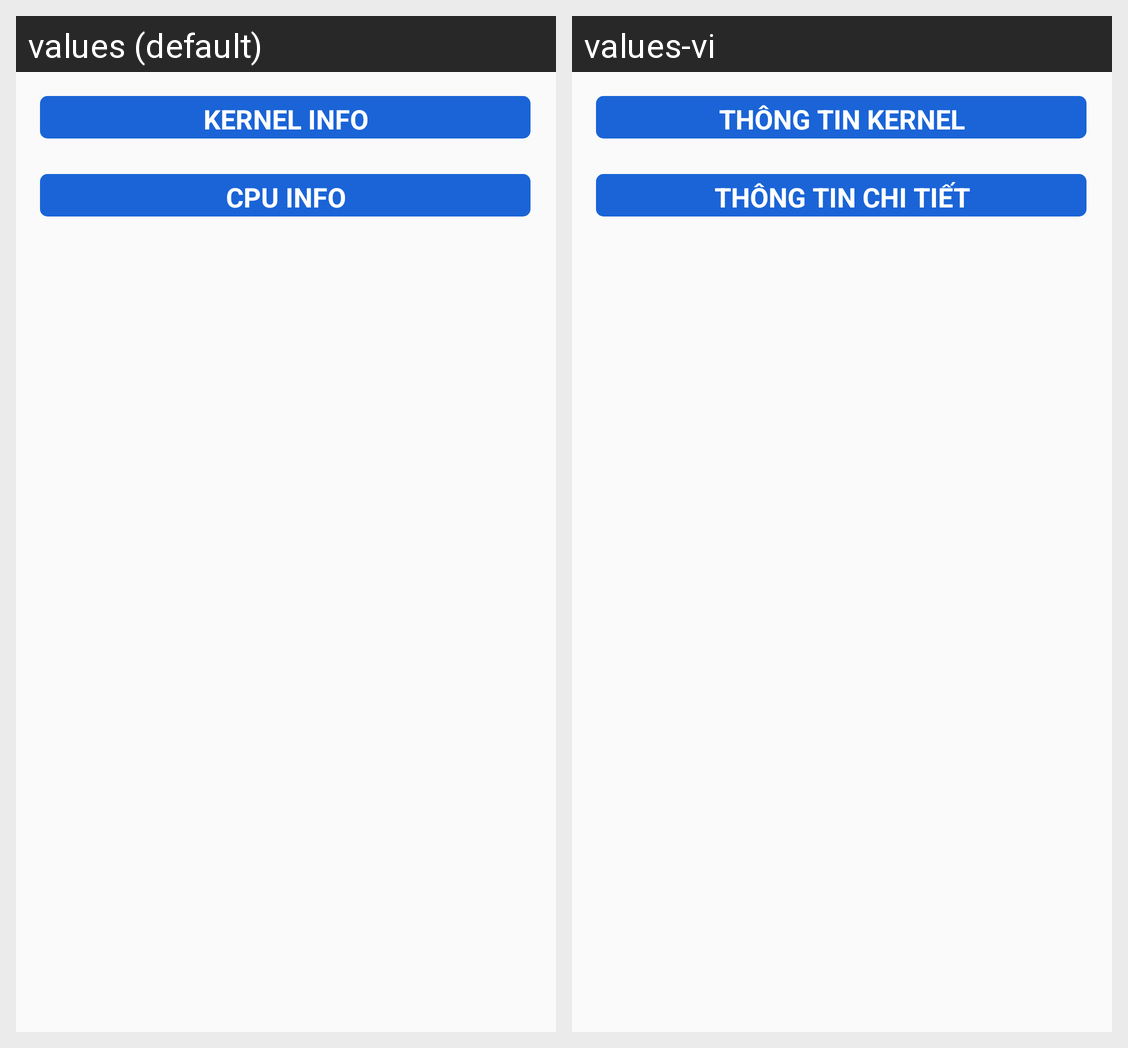

This grid shows one Android layout under two languages. Give, for every string resource on the screen, its name, the default text and each shown locale's text.
Android screen res/layout/cpu_info.xml rendered under 2 locales, left to right: values (default), values-vi. Device: Nexus 5 (rendered at 1080×1920; each locale shown at half size, 540×960, under a caption strip naming it); theme AppTheme.
Strings drawn on this screen, with the default value and each locale's value (text and hints the layout hard-codes, and strings that could not be matched under every locale, appear in the picture but are not listed):

kernel_info_title
  values: Kernel Info
  values-vi: Thông tin Kernel

cpu_info_title
  values: CPU Info
  values-vi: Thông tin chi tiết
